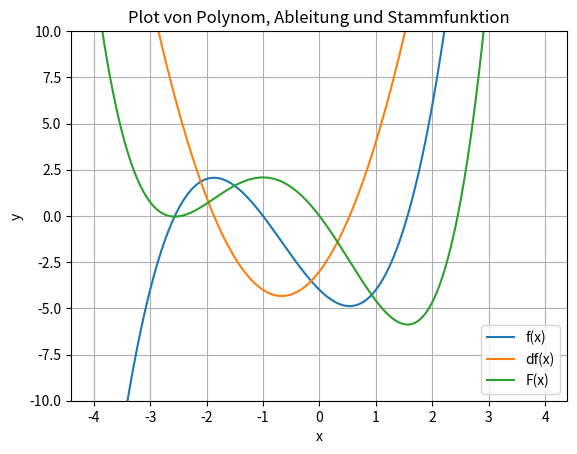

Here is the Python script that generated this plot:
# Hoehere Mathematik 1 - Serie 1 Aufgabe 1 Micha Mettler (mettlmi1)

# Imports
import numpy as np
import matplotlib.pyplot as plt

# Intervall [-4, 4]
x = np.arange(-4, 4, 0.01)

# Polynom x^3 + 2x^2 - 3x - 4
def f(x):
    return x**3 + 2 * x**2 - 3 * x - 4.

# Ableitungsfunktion von Polynom x^3 + 2x^2 - 3x - 4
def df(x):
    return 3. * x ** 2 + 4 * x - 3

# Stammfunktion von Polynom x^3 + 2x^2 - 3x - 4
def F(x):
    return 1/4. * x**4 + 2/3. * x**3 - 3/2. * x**2 - 4 * x

# Plotten
plt.ylim(-10., 10.)
plt.grid()
plt.plot(x, f(x))
plt.plot(x, df(x))
plt.plot(x, F(x))
plt.xlabel('x')
plt.ylabel('y')
plt.legend(['f(x)', 'df(x)', 'F(x)'])
plt.title('Plot von Polynom, Ableitung und Stammfunktion')
plt.show()